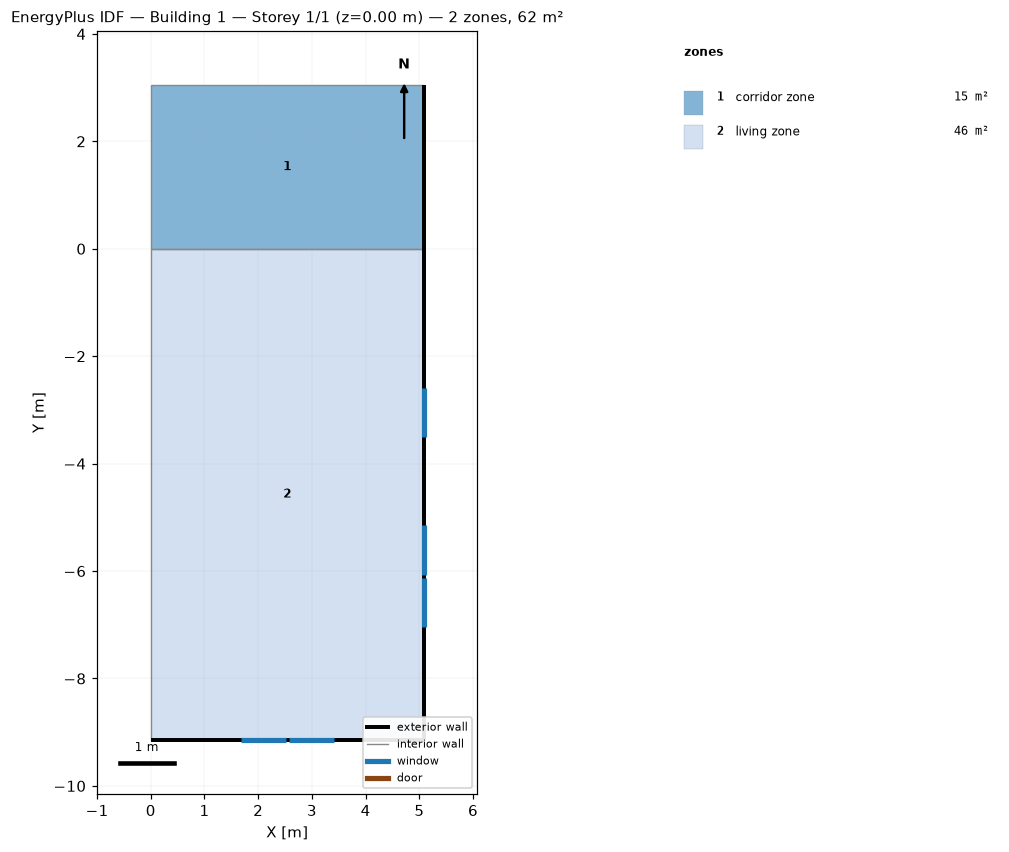
=== STOREY PLAN SPEC (per zone: floor XY polygon, exterior-wall plan segments, windows/doors) ===
zone 1: corridor zone  (15.5 m²)
  floor: (0.00, 0.00) (0.00, 3.05) (5.08, 3.05) (5.08, 0.00)
  exterior wall: (5.08, 0.00) – (5.08, 3.05)  [3.0 m]
  interior walls: 3
zone 2: living zone  (46.5 m²)
  floor: (0.00, -9.14) (0.00, 0.00) (5.08, 0.00) (5.08, -9.14)
  exterior wall: (5.08, -9.14) – (5.08, 0.00)  [9.1 m]
    window: (5.08, -7.04) – (5.08, -6.13)  [1.1 m²]
    window: (5.08, -6.07) – (5.08, -5.15)  [1.1 m²]
    window: (5.08, -3.51) – (5.08, -2.59)  [1.1 m²]
  exterior wall: (0.00, -9.14) – (5.08, -9.14)  [5.1 m]
    window: (1.67, -9.14) – (2.51, -9.14)  [0.9 m²]
    window: (2.57, -9.14) – (3.41, -9.14)  [0.9 m²]
  interior walls: 2

=== DERIVED (storey summary) ===
Building: Building 1
Storey: 1 of 1  (floor level z = 0.00 m)
Storey gross floor area: 61.9 m²
Zones on this storey: 2
  - corridor zone: floor 15.5 m²; exterior wall 3.0 m (7.4 m²); WWR 0.0%
  - living zone: floor 46.5 m²; exterior wall 14.2 m (34.7 m²); 5 window(s) 5.2 m²; WWR 15.0%
Zone adjacency: (none detected)